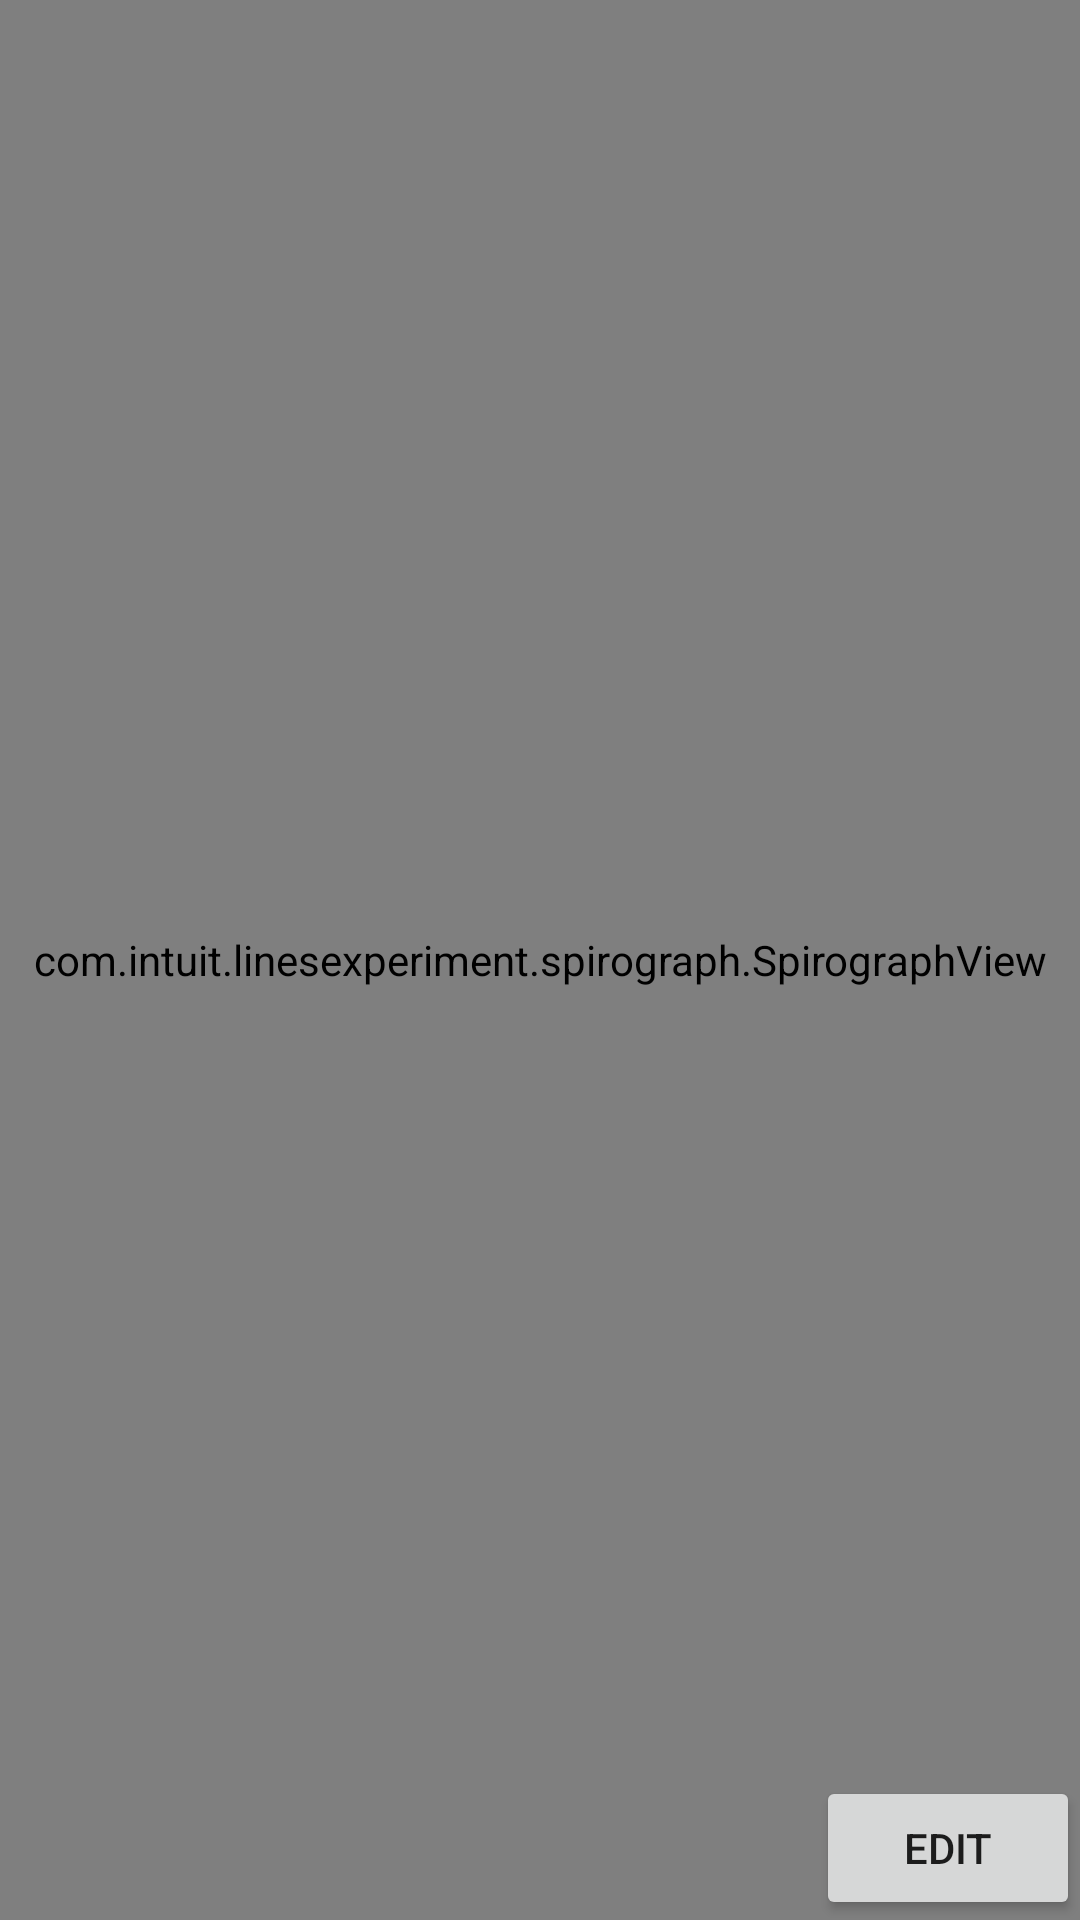

The Android layout XML behind this screen, and the referenced resources:
<!-- AndroidManifest.xml: application theme AppTheme -->
<!-- res/layout/activity_spirograph.xml -->
<?xml version="1.0" encoding="utf-8"?>
<RelativeLayout xmlns:android="http://schemas.android.com/apk/res/android"
    android:layout_width="match_parent" android:layout_height="match_parent">

    <com.intuit.linesexperiment.spirograph.SpirographView
        android:id="@+id/view"
        android:layout_width="match_parent"
        android:layout_height="match_parent" />

    <Button
        android:id="@+id/editButton"
        android:layout_width="wrap_content"
        android:layout_height="wrap_content"
        android:text="Edit"
        android:layout_alignParentBottom="true"
        android:layout_alignParentRight="true"/>

</RelativeLayout>
<!-- resources referenced by this layout -->
<resources>
  <style name="AppTheme" parent="Theme.AppCompat.Light.DarkActionBar">
          
          <item name="colorPrimary">@color/colorPrimary</item>
          <item name="colorPrimaryDark">@color/colorPrimaryDark</item>
          <item name="colorAccent">@color/colorAccent</item>
      </style>
  <!-- not gathered from this repository: default colours our renderer supplied (Android Studio template values) -->
  <color name="colorPrimary">#FF6200EE</color>
  <color name="colorPrimaryDark">#FF3700B3</color>
  <color name="colorAccent">#FF03DAC5</color>
</resources>
